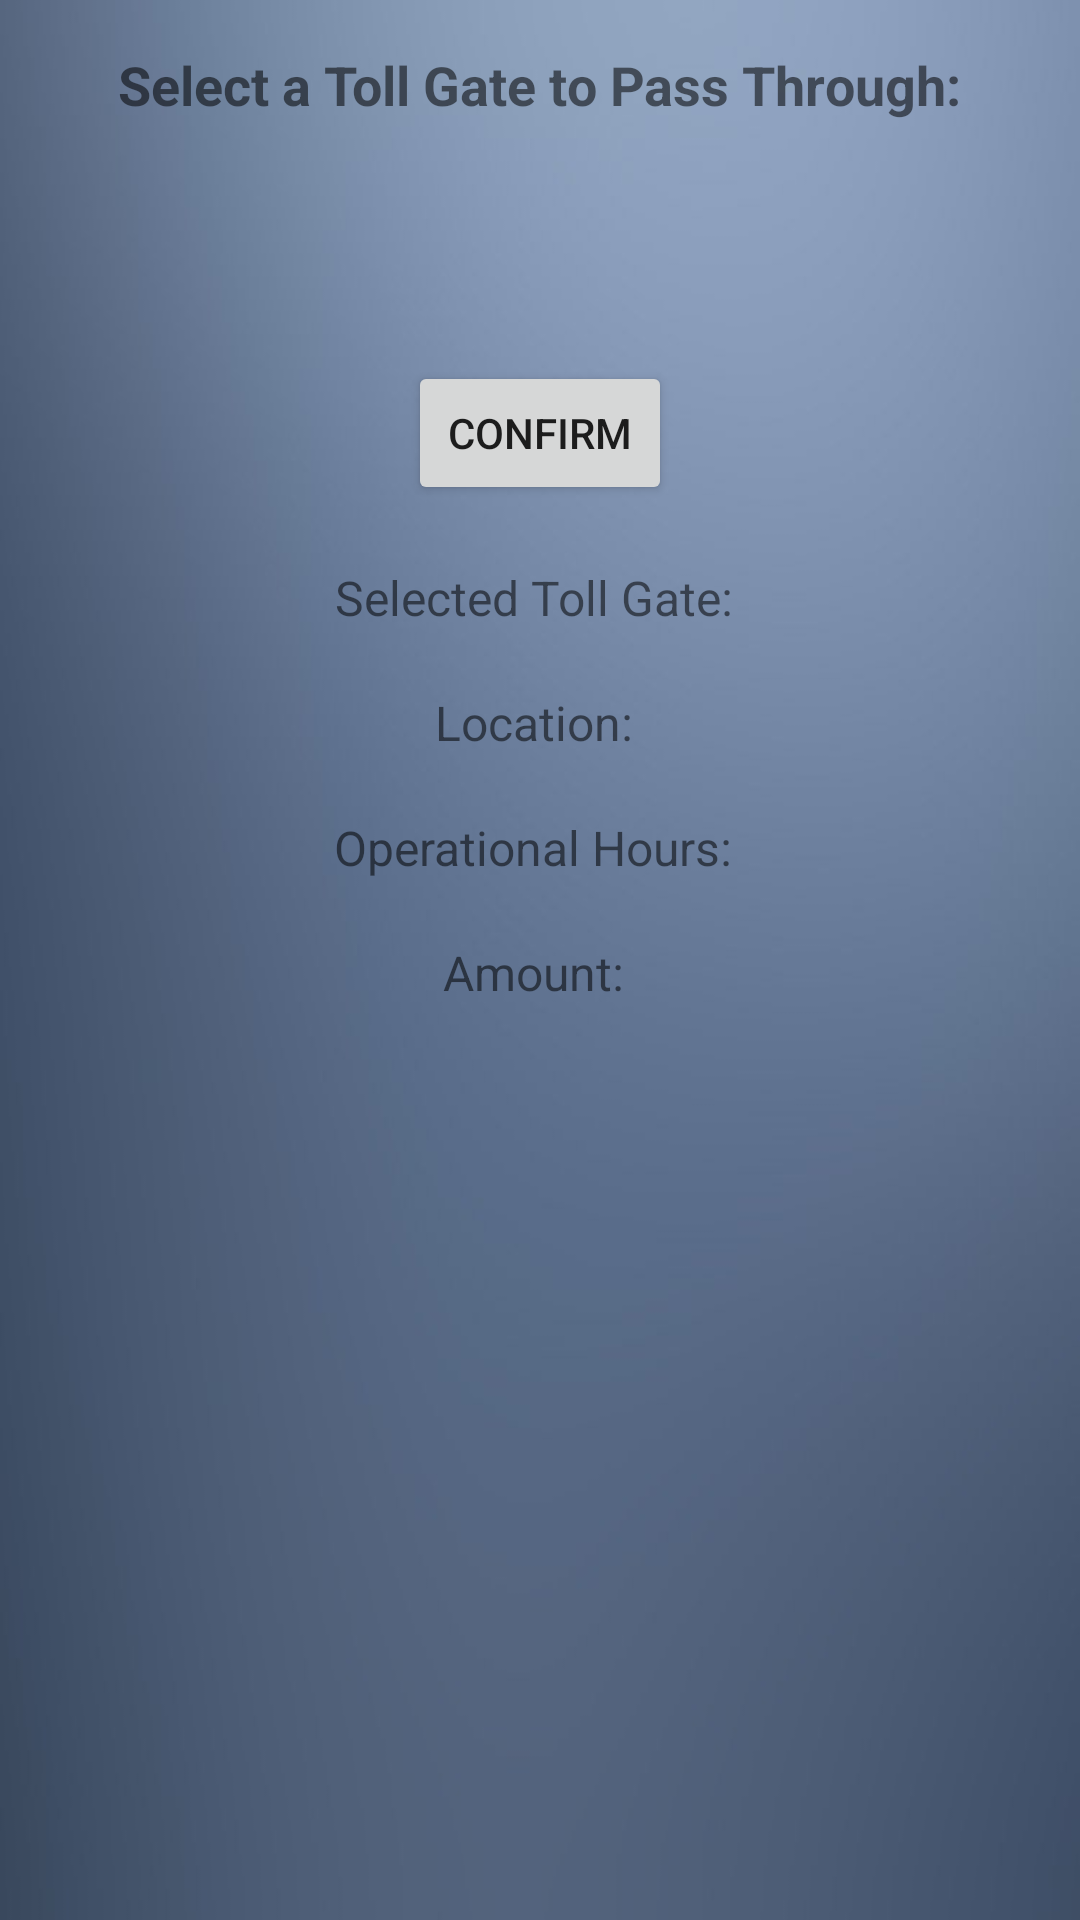

Reconstruct the res/layout file that produces this screen, plus the resources it refers to.
<!-- AndroidManifest.xml: application theme Theme.TollGate -->
<!-- res/layout/activity_toll_gates.xml -->
<?xml version="1.0" encoding="utf-8"?>
<RelativeLayout xmlns:android="http://schemas.android.com/apk/res/android"
    xmlns:tools="http://schemas.android.com/tools"
    android:layout_width="match_parent"
    android:layout_height="match_parent"
    android:padding="16dp"
    android:background="@drawable/bg"
    tools:context=".TollGatesActivity">

    
    <TextView
        android:id="@+id/tv_instructions"
        android:layout_width="wrap_content"
        android:layout_height="wrap_content"
        android:layout_alignParentTop="true"
        android:layout_centerHorizontal="true"
        android:layout_marginBottom="20dp"
        android:text="Select a Toll Gate to Pass Through:"
        android:textSize="18sp"
        android:textStyle="bold" />

    
    <Spinner
        android:id="@+id/spinner_toll_gates"
        android:layout_width="match_parent"
        android:layout_height="wrap_content"
        android:layout_below="@id/tv_instructions"
        android:layout_marginBottom="20dp"
        android:background="@drawable/input_bg"
        android:padding="10dp"/>

    
    <Button
        android:id="@+id/btn_confirm"
        android:layout_width="wrap_content"
        android:layout_height="wrap_content"
        android:text="Confirm"
        android:layout_below="@id/spinner_toll_gates"
        android:layout_centerHorizontal="true"
        android:layout_marginTop="20dp"/>

    
    <TextView
        android:id="@+id/tv_selected_toll_gate"
        android:layout_width="wrap_content"
        android:layout_height="wrap_content"
        android:text="Selected Toll Gate: "
        android:textSize="16sp"
        android:layout_below="@id/btn_confirm"
        android:layout_centerHorizontal="true"
        android:layout_marginTop="20dp"/>

    <TextView
        android:id="@+id/tv_location"
        android:layout_width="wrap_content"
        android:layout_height="wrap_content"
        android:text="Location: "
        android:textSize="16sp"
        android:layout_below="@id/tv_selected_toll_gate"
        android:layout_centerHorizontal="true"
        android:layout_marginTop="20dp"/>

    <TextView
        android:id="@+id/tv_operational_hours"
        android:layout_width="wrap_content"
        android:layout_height="wrap_content"
        android:text="Operational Hours: "
        android:textSize="16sp"
        android:layout_below="@id/tv_location"
        android:layout_centerHorizontal="true"
        android:layout_marginTop="20dp"/>

    <TextView
        android:id="@+id/tv_amount"
        android:layout_width="wrap_content"
        android:layout_height="wrap_content"
        android:text="Amount: "
        android:textSize="16sp"
        android:layout_below="@id/tv_operational_hours"
        android:layout_centerHorizontal="true"
        android:layout_marginTop="20dp"/>


</RelativeLayout>
<!-- resources referenced by this layout -->
<resources>
  <!-- drawable bg: jpg bitmap (drawable, 17498 bytes) -->
  <style name="Theme.TollGate" parent="Theme.AppCompat.Light.NoActionBar">
          
          <item name="colorPrimary">@color/purple_500</item>
          <item name="colorPrimaryVariant">@color/purple_700</item>
          <item name="colorOnPrimary">@color/white</item>
          
          <item name="colorSecondary">@color/teal_200</item>
          <item name="colorSecondaryVariant">@color/teal_700</item>
          <item name="colorOnSecondary">@color/black</item>
          
          <item name="android:statusBarColor" tools:targetApi="l">?attr/colorPrimaryVariant</item>
          
      </style>
  <color name="purple_500">#FF6200EE</color>
  <color name="purple_700">#FF3700B3</color>
  <color name="white">#FFFFFFFF</color>
  <color name="teal_200">#FF03DAC5</color>
  <color name="teal_700">#FF018786</color>
  <color name="black">#FF000000</color>
</resources>
